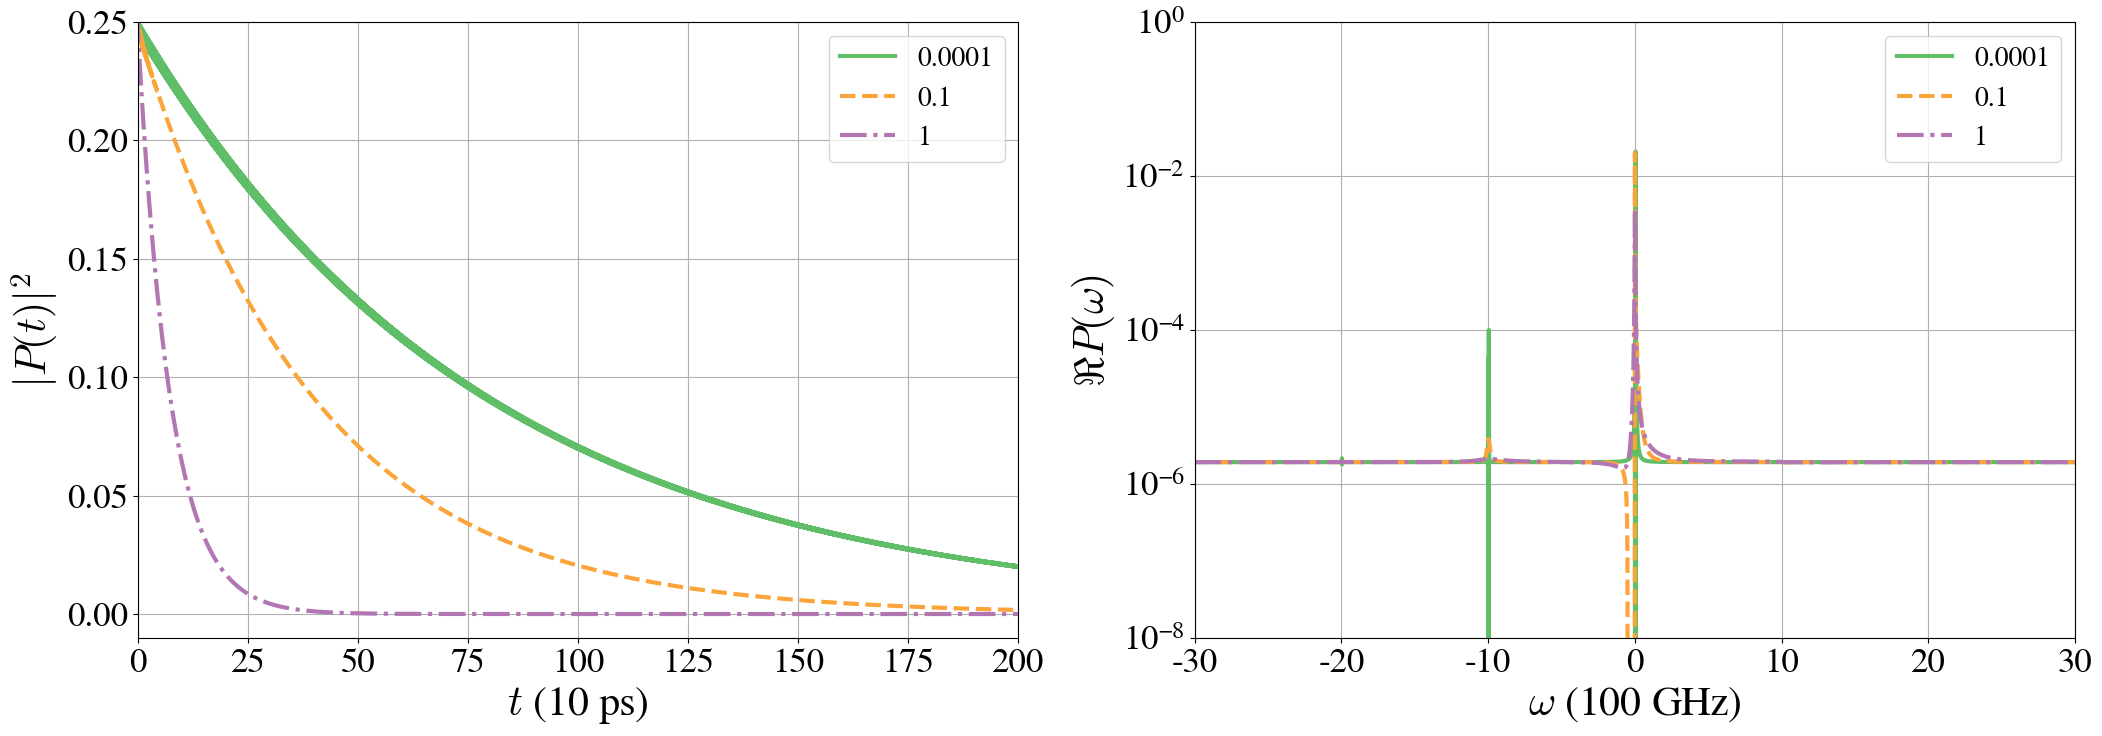

This figure's Python source: (Note: this script raises an exception after producing the figure.)
#!/usr/bin/python3.4
import matplotlib as mpl
mpl.use('Agg')
import numpy as np
import matplotlib.pyplot as plt
import time
import sys

mpl.rcParams['mathtext.fontset'] = 'cm'
mpl.rcParams['mathtext.rm'] = 'serif'
mpl.rc('font',family='FreeSerif')
mpl.rc('xtick',labelsize=25)
mpl.rc('ytick',labelsize=25)

now = time.time()

##############################################
### FUNCTION FOR TIME-DEPENDENT ABSORPTION ###
##############################################
def rho_d(D, gamma, oma, kappa, nd, t):
	t    = t*2*np.pi
	B    = 1j*oma + kappa
	dBa2 = 1/(oma**2 + kappa**2)

#	return (1 + D**2*dBa2*( 1+np.exp(-2*kappa*t)-np.exp(-kappa*t)*2*np.cos(oma*t) )) * \
#	np.exp(- D**2 * dBa2 * ( .5*(3-np.exp(-2*kappa*t)) + 1j*np.sin(oma*t)*np.exp(-kappa*t) - \
#	np.exp(-kappa*t)*np.cos(oma*t) - 1j*oma/2/kappa*(1-np.exp(-2*kappa*t)) + 2*kappa*t + \
#	2*kappa*dBa2*(-2*kappa+ B*np.exp(-np.conjugate(B)*t) + np.conjugate(B)*np.exp(-B*t))))* np.exp(-gamma*t)*.5
	return np.exp(- D**2 * dBa2 * ( nd*(1+np.exp(-2*kappa*t)) + .5*(3-np.exp(-2*kappa*t)) + 1j*np.sin(oma*t)*np.exp(-kappa*t) - np.exp(-kappa*t)*np.cos(oma*t)*(1+2*nd) - 1j*oma/2/kappa*(1-np.exp(-2*kappa*t)) + 2*kappa*t + 2*kappa*dBa2*(-2*kappa+ B*np.exp(-np.conjugate(B)*t) + np.conjugate(B)*np.exp(-B*t))))* np.exp(-gamma*t)*.5
#	return np.exp(-D**2*dBa2*(.5*(1-1j*oma/kappa)*(1-np.exp(-2*kappa*t))+1j*np.exp(-kappa*t)*np.sin(oma*t)-np.exp(-kappa*t)*np.cos(oma*t)-dBa2*(oma**2-3*kappa**2+2*kappa*(B*np.exp(-np.conjugate(B)*t)+np.conjugate(B)*np.exp(-B*t)))))*.5*np.exp(-gamma*t)
#	return np.exp(-D**2/oma**2*((2*nd+1)*(1-np.cos(oma*t))+1j*np.sin(oma*t)-1j*oma*t))*.5*np.exp(-gamma*t)
#	return (1+D**2/oma**2*2*(1-np.cos(oma*t)))*np.exp(-D**2/oma**2*( (1-np.cos(oma*t))+1j*np.sin(oma*t)-1j*oma*t) )*.5*np.exp(-gamma*t)

##################
### PARAMETERS ###
##################
endt  = 4000
Nt    = 2**18
t     = np.linspace(0,endt, Nt)
D     = 0.7
oma   = 10 #in GHz
kappav = np.array([0.0001,0.1,1])  #in GHz
gamma = 0.001 #in GHz
hbar  = 6.62607004
kb    = 1.38064852
T     = 0.00001
nd    = 1./(np.exp(hbar*oma/kb/T)-1)

################
### PLOTTING ###
################
colors={'red':(241/255.,88/255.,84/255.),\
        'orange':(250/255,164/255.,58/255.),\
        'pink':(241/255,124/255.,176/255.),\
        'brown':(178/255,145/255.,47/255.),\
        'purple':(178/255,118/255.,178/255.),\
        'green':(96/255,189/255.,104/255.),\
        'blue':(93/255,165/255.,218/255.),\
        'yellow':(222/255., 207/255., 63/255),\
        'black':(0.,0.,0.)}
collab = ['green','orange','purple']
linew  = [3,2,2,4]
linest = ['-','--','-.',':']

#fig,ax = plt.subplots(1,3,figsize=(40,8))
fig,ax = plt.subplots(1,2,figsize=(25,8))

#kappa=0.
#evol=rho_d(D,gamma,oma, kappa,nd,t)
#ax[0].plot(t,np.abs(evol)**2,color=colors[collab[0]],ls=linest[0],lw=linew[0])
#fourr = np.fft.fft(evol)
#four = np.fft.fftshift(fourr)*2/fourr.size
#freqr = np.fft.fftfreq(t.size,endt/(Nt-1))
#freq = np.fft.fftshift(freqr)
#ax[1].semilogy(freq,four.real,color=colors[collab[0]],ls=linest[0],lw=linew[0])

for i in range(0,kappav.size):
#for i in range(kappav.size-1,-1,-1):
	kappa=kappav[i]
	print("kappa is: ",kappav[i])
	sys.stdout.flush()	

	evol=rho_d(D,gamma,oma, kappa,nd,t)
	ax[0].plot(t,np.abs(evol)**2,color=colors[collab[i]],ls=linest[i],lw=linew[0])

	fourr = np.fft.fft(evol)
	four = np.fft.fftshift(fourr)*2/fourr.size
	freqr = np.fft.fftfreq(t.size,endt/(Nt-1))
	freq = np.fft.fftshift(freqr)

	ax[1].semilogy(freq,four.real,color=colors[collab[i]],ls=linest[i],lw=linew[0])#,freq,four.imag)
#	ax[1].semilogy(freq,four.imag,color=colors[collab[i]],ls=linest[i],lw=linew[0])#,freq,four.imag)
#	ax[2].semilogy(freq,four.real**2+four.imag**2,color=colors[collab[i]],ls=linest[i],lw=linew[0])#,freq,four.imag)

ax[0].grid(True)
ax[1].grid(True)
#ax[2].grid(True)
ax[0].legend([0.0001,0.1,1],fontsize=20)
ax[1].legend([0.0001,0.1,1],fontsize=20)
ax[0].set_xlabel('$t$ (10 ps)',fontsize=30)
ax[1].set_xlabel('$\omega$ (100 GHz)',fontsize=30)
#ax[2].set_xlabel('Frequency',fontsize=30)
ax[0].set_ylabel('$\left|P(t)\\right|^2$',fontsize=30)
ax[1].set_ylabel('$\Re{P(\omega)}$',fontsize=30)
#ax[2].set_ylabel('$|P(\omega)|^2$',fontsize=30)
ax[0].set_ylim(-0.01,.25)
ax[0].set_xlim(0,200)
ax[1].set_xlim(-30,30)
ax[1].set_ylim(10**(-8),1)
#ax[2].set_ylim(10**(-4),10**4)

### TIMER ENDS ###
end=time.time()
h = int((end-now)/3600.)
m = int((end-now)/60.-h*60)
s = int((end-now)-h*3600-m*60)
print('%02d:%02d:%02d' %(h,m,s))
#plt.show()
#plt.savefig("/home/<user>/Dokumente/Python/Analytic plots/analytic_nodamp_evol+spec_Fock.png")
#plt.savefig("/home/<user>/Dokumente/Python/Analytic plots/analytic_damp_evol+spec_Fock.png")
#plt.savefig("/home/<user>/Dokumente/Python/Analytic plots/analytic_nodamp_evol+spec_T=0.png")
plt.savefig("/home/<user>/Dokumente/Python/Analytic plots/analytic_damp_evol+spec_T=0.png")


